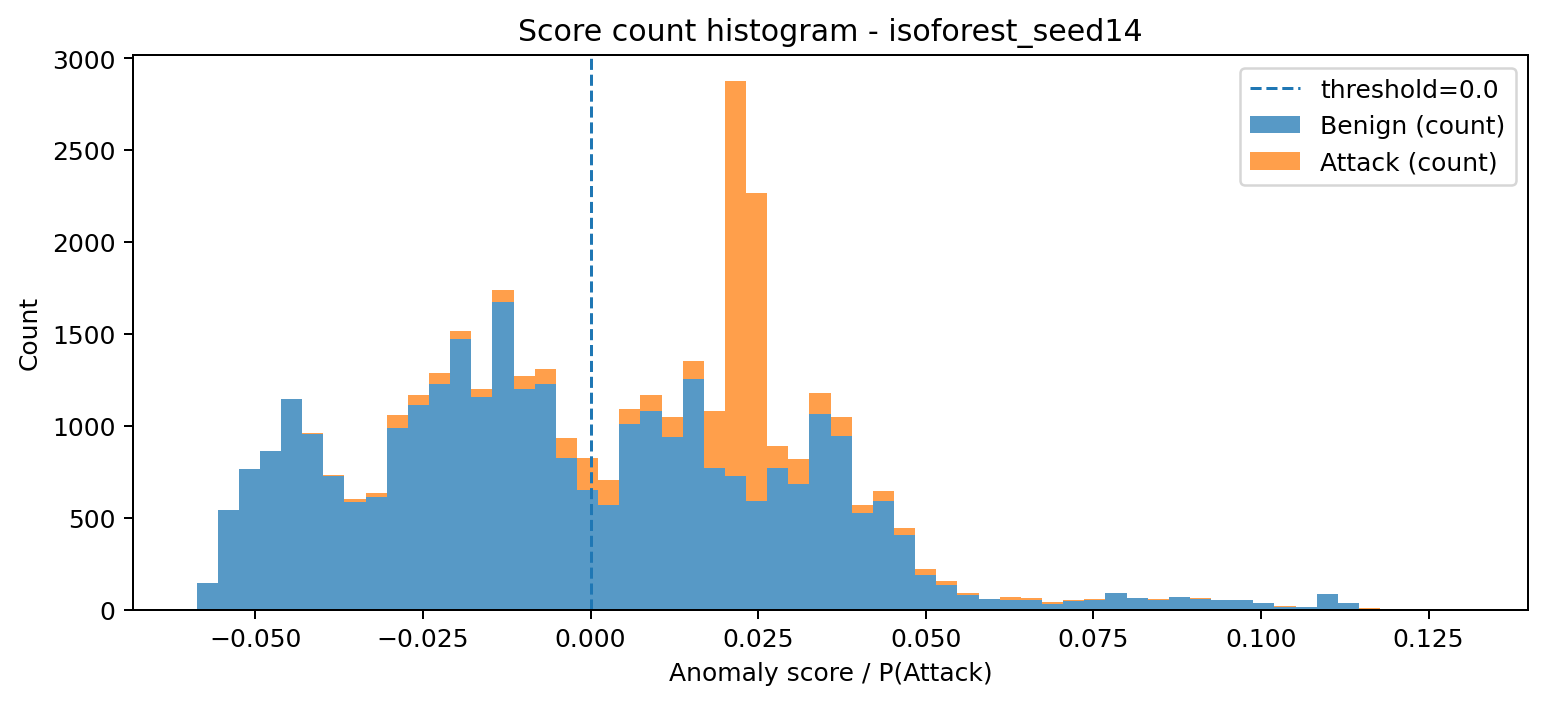

Data behind this chart, as committed beside it:
bin_left, bin_right, midpoint, count_benign, count_attack, count_total
-0.05877, -0.05561, -0.05719, 142, 0, 142
-0.05561, -0.05246, -0.05404, 540, 0, 540
-0.05246, -0.04931, -0.05089, 765, 0, 765
-0.04931, -0.04616, -0.04773, 862, 0, 862
-0.04616, -0.043, -0.04458, 1145, 0, 1145
-0.043, -0.03985, -0.04143, 954, 8, 962
-0.03985, -0.0367, -0.03828, 726, 5, 731
-0.0367, -0.03355, -0.03512, 584, 16, 600
-0.03355, -0.03039, -0.03197, 611, 24, 635
-0.03039, -0.02724, -0.02882, 985, 72, 1057
-0.02724, -0.02409, -0.02567, 1112, 53, 1165
-0.02409, -0.02094, -0.02251, 1228, 60, 1288
-0.02094, -0.01778, -0.01936, 1474, 43, 1517
-0.01778, -0.01463, -0.01621, 1154, 44, 1198
-0.01463, -0.01148, -0.01306, 1675, 64, 1739
-0.01148, -0.008326, -0.009902, 1198, 72, 1270
-0.008326, -0.005174, -0.00675, 1225, 82, 1307
-0.005174, -0.002021, -0.003597, 823, 110, 933
-0.002021, 0.001131, -0.000445, 650, 173, 823
0.001131, 0.004284, 0.002708, 567, 139, 706
0.004284, 0.007436, 0.00586, 1012, 78, 1090
0.007436, 0.01059, 0.009013, 1081, 85, 1166
0.01059, 0.01374, 0.01217, 941, 104, 1045
0.01374, 0.01689, 0.01532, 1254, 100, 1354
0.01689, 0.02005, 0.01847, 771, 309, 1080
0.02005, 0.0232, 0.02162, 727, 2146, 2873
0.0232, 0.02635, 0.02478, 592, 1674, 2266
0.02635, 0.0295, 0.02793, 768, 121, 889
0.0295, 0.03266, 0.03108, 681, 139, 820
0.03266, 0.03581, 0.03423, 1066, 112, 1178
0.03581, 0.03896, 0.03739, 945, 105, 1050
0.03896, 0.04211, 0.04054, 527, 39, 566
0.04211, 0.04527, 0.04369, 592, 51, 643
0.04527, 0.04842, 0.04684, 405, 37, 442
0.04842, 0.05157, 0.05, 186, 32, 218
0.05157, 0.05472, 0.05315, 134, 19, 153
0.05472, 0.05788, 0.0563, 81, 9, 90
0.05788, 0.06103, 0.05945, 55, 4, 59
0.06103, 0.06418, 0.06261, 53, 15, 68
0.06418, 0.06733, 0.06576, 52, 8, 60
0.06733, 0.07049, 0.06891, 32, 8, 40
0.07049, 0.07364, 0.07206, 48, 3, 51
0.07364, 0.07679, 0.07522, 54, 4, 58
0.07679, 0.07994, 0.07837, 89, 2, 91
0.07994, 0.0831, 0.08152, 61, 3, 64
0.0831, 0.08625, 0.08467, 54, 3, 57
0.08625, 0.0894, 0.08783, 67, 0, 67
0.0894, 0.09255, 0.09098, 58, 2, 60
0.09255, 0.09571, 0.09413, 52, 1, 53
0.09571, 0.09886, 0.09728, 50, 0, 50
0.09886, 0.102, 0.1004, 36, 0, 36
0.102, 0.1052, 0.1036, 16, 1, 17
0.1052, 0.1083, 0.1067, 13, 0, 13
0.1083, 0.1115, 0.1099, 87, 0, 87
0.1115, 0.1146, 0.113, 38, 0, 38
0.1146, 0.1178, 0.1162, 5, 1, 6
0.1178, 0.1209, 0.1194, 2, 0, 2
0.1209, 0.1241, 0.1225, 1, 0, 1
0.1241, 0.1272, 0.1257, 1, 0, 1
0.1272, 0.1304, 0.1288, 2, 0, 2
